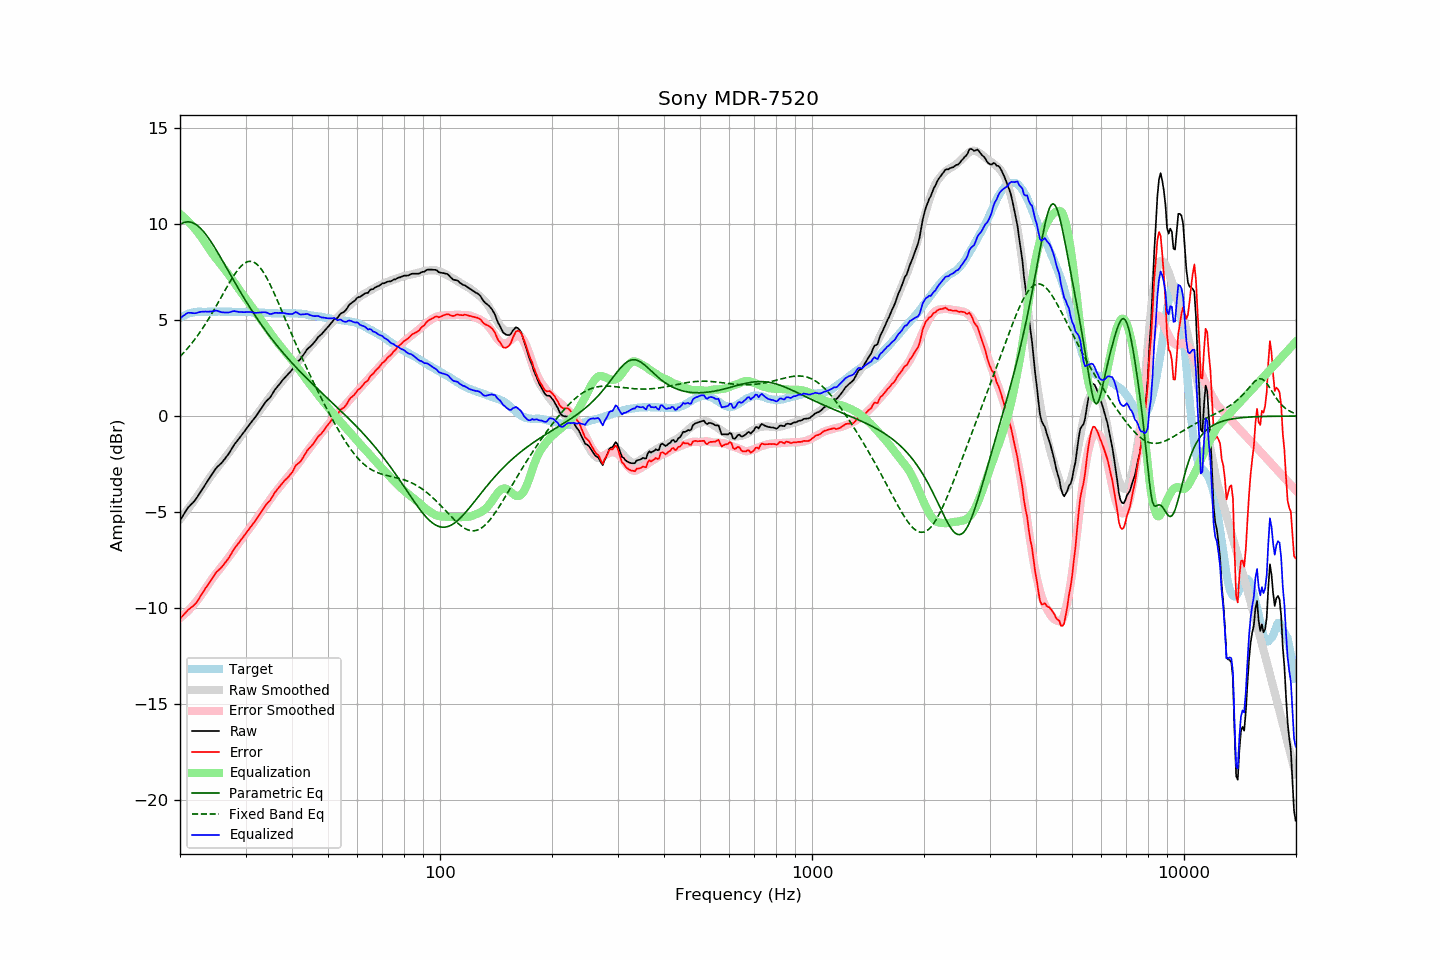

The table this chart was drawn from, first rows:
frequency, raw, error, smoothed, error_smoothed, equalization, parametric_eq, fixed_band_eq, equalized_raw, equalized_smoothed, target
20.00, -5.44, -10.56, -5.38, -10.53, 10.53, 9.99, 3.10, 5.09, 5.15, 5.12
20.20, -5.31, -10.48, -5.28, -10.46, 10.46, 10.04, 3.19, 5.15, 5.18, 5.17
20.40, -5.17, -10.39, -5.17, -10.39, 10.39, 10.07, 3.27, 5.22, 5.22, 5.22
20.61, -5.04, -10.29, -5.06, -10.32, 10.32, 10.10, 3.37, 5.27, 5.25, 5.25
20.81, -4.90, -10.20, -4.95, -10.24, 10.24, 10.12, 3.46, 5.34, 5.28, 5.30
21.02, -4.77, -10.11, -4.84, -10.15, 10.15, 10.12, 3.56, 5.38, 5.31, 5.34
21.23, -4.69, -10.05, -4.73, -10.07, 10.07, 10.12, 3.66, 5.38, 5.34, 5.36
21.44, -4.60, -9.98, -4.62, -9.98, 9.98, 10.10, 3.76, 5.38, 5.36, 5.38
21.66, -4.52, -9.92, -4.50, -9.88, 9.88, 10.07, 3.87, 5.36, 5.38, 5.40
21.87, -4.43, -9.84, -4.39, -9.79, 9.79, 10.03, 3.98, 5.36, 5.40, 5.41
22.09, -4.32, -9.75, -4.27, -9.68, 9.68, 9.98, 4.09, 5.37, 5.41, 5.43
22.31, -4.19, -9.62, -4.15, -9.58, 9.58, 9.92, 4.20, 5.39, 5.43, 5.44
22.54, -4.05, -9.49, -4.03, -9.47, 9.47, 9.84, 4.32, 5.42, 5.43, 5.44
22.76, -3.92, -9.36, -3.91, -9.35, 9.35, 9.76, 4.44, 5.43, 5.44, 5.44
22.99, -3.79, -9.22, -3.79, -9.23, 9.23, 9.68, 4.56, 5.44, 5.44, 5.43
23.22, -3.66, -9.09, -3.66, -9.10, 9.10, 9.58, 4.69, 5.44, 5.44, 5.43
23.45, -3.53, -8.96, -3.54, -8.98, 8.98, 9.47, 4.82, 5.45, 5.44, 5.43
23.69, -3.41, -8.85, -3.41, -8.85, 8.85, 9.36, 4.95, 5.44, 5.44, 5.44
23.92, -3.28, -8.72, -3.28, -8.72, 8.72, 9.25, 5.09, 5.44, 5.44, 5.44
24.16, -3.15, -8.59, -3.16, -8.60, 8.60, 9.12, 5.23, 5.45, 5.44, 5.44
24.40, -3.03, -8.47, -3.04, -8.48, 8.48, 9.00, 5.37, 5.45, 5.44, 5.45
24.65, -2.90, -8.34, -2.93, -8.37, 8.37, 8.86, 5.51, 5.47, 5.44, 5.44
24.89, -2.77, -8.21, -2.82, -8.26, 8.26, 8.73, 5.66, 5.49, 5.44, 5.44
25.14, -2.67, -8.11, -2.72, -8.16, 8.16, 8.59, 5.81, 5.49, 5.44, 5.44
25.39, -2.59, -8.04, -2.61, -8.05, 8.05, 8.45, 5.95, 5.46, 5.44, 5.45
25.65, -2.51, -7.96, -2.50, -7.95, 7.95, 8.30, 6.10, 5.44, 5.44, 5.45
25.91, -2.43, -7.87, -2.40, -7.84, 7.84, 8.16, 6.25, 5.41, 5.44, 5.44
26.16, -2.33, -7.77, -2.29, -7.73, 7.73, 8.01, 6.40, 5.40, 5.44, 5.44
26.43, -2.22, -7.66, -2.18, -7.62, 7.62, 7.87, 6.55, 5.40, 5.44, 5.44
26.69, -2.11, -7.55, -2.07, -7.51, 7.51, 7.72, 6.70, 5.40, 5.44, 5.44
26.96, -2.00, -7.44, -1.96, -7.40, 7.40, 7.57, 6.85, 5.40, 5.43, 5.44
27.23, -1.87, -7.31, -1.85, -7.28, 7.28, 7.42, 6.99, 5.41, 5.43, 5.44
27.50, -1.73, -7.17, -1.74, -7.17, 7.17, 7.27, 7.13, 5.44, 5.43, 5.44
27.77, -1.59, -7.01, -1.62, -7.05, 7.05, 7.13, 7.26, 5.47, 5.43, 5.43
28.05, -1.46, -6.89, -1.50, -6.93, 6.93, 6.98, 7.39, 5.47, 5.43, 5.43
28.33, -1.36, -6.78, -1.38, -6.81, 6.81, 6.84, 7.51, 5.45, 5.43, 5.42
28.62, -1.25, -6.67, -1.26, -6.69, 6.69, 6.69, 7.62, 5.44, 5.43, 5.42
28.90, -1.15, -6.58, -1.14, -6.57, 6.57, 6.55, 7.72, 5.42, 5.42, 5.43
29.19, -1.03, -6.45, -1.03, -6.45, 6.45, 6.41, 7.81, 5.42, 5.42, 5.42
29.48, -0.92, -6.35, -0.91, -6.34, 6.34, 6.27, 7.89, 5.42, 5.42, 5.43
29.78, -0.81, -6.23, -0.80, -6.22, 6.22, 6.13, 7.96, 5.41, 5.42, 5.42
30.08, -0.69, -6.12, -0.69, -6.11, 6.11, 5.99, 8.01, 5.42, 5.42, 5.43
30.38, -0.58, -6.00, -0.58, -6.00, 6.00, 5.85, 8.04, 5.42, 5.42, 5.42
30.68, -0.47, -5.89, -0.47, -5.89, 5.89, 5.72, 8.06, 5.42, 5.42, 5.42
30.99, -0.35, -5.77, -0.36, -5.78, 5.78, 5.59, 8.06, 5.42, 5.41, 5.42
31.30, -0.25, -5.66, -0.24, -5.66, 5.66, 5.46, 8.05, 5.41, 5.41, 5.41
31.61, -0.15, -5.56, -0.13, -5.54, 5.54, 5.33, 8.01, 5.39, 5.41, 5.41
31.93, -0.04, -5.45, -0.02, -5.42, 5.42, 5.20, 7.96, 5.38, 5.41, 5.41
32.24, 0.08, -5.32, 0.10, -5.31, 5.31, 5.08, 7.90, 5.39, 5.40, 5.40
32.57, 0.20, -5.20, 0.21, -5.19, 5.19, 4.95, 7.82, 5.39, 5.40, 5.40
32.89, 0.33, -5.07, 0.32, -5.07, 5.07, 4.83, 7.72, 5.40, 5.39, 5.40
33.22, 0.45, -4.94, 0.44, -4.95, 4.95, 4.71, 7.60, 5.40, 5.39, 5.39
33.55, 0.58, -4.81, 0.55, -4.83, 4.83, 4.60, 7.48, 5.41, 5.38, 5.39
33.89, 0.70, -4.68, 0.67, -4.71, 4.71, 4.48, 7.34, 5.41, 5.38, 5.38
34.23, 0.80, -4.58, 0.78, -4.59, 4.59, 4.36, 7.19, 5.39, 5.37, 5.38
34.57, 0.88, -4.49, 0.90, -4.47, 4.47, 4.25, 7.03, 5.35, 5.37, 5.37
34.92, 0.96, -4.41, 1.01, -4.35, 4.35, 4.14, 6.87, 5.31, 5.37, 5.37
35.27, 1.09, -4.27, 1.13, -4.23, 4.23, 4.03, 6.69, 5.32, 5.36, 5.36
35.62, 1.23, -4.13, 1.24, -4.12, 4.12, 3.92, 6.51, 5.35, 5.36, 5.36
35.97, 1.37, -3.99, 1.35, -4.01, 4.01, 3.82, 6.32, 5.38, 5.36, 5.36
... 635 more rows
